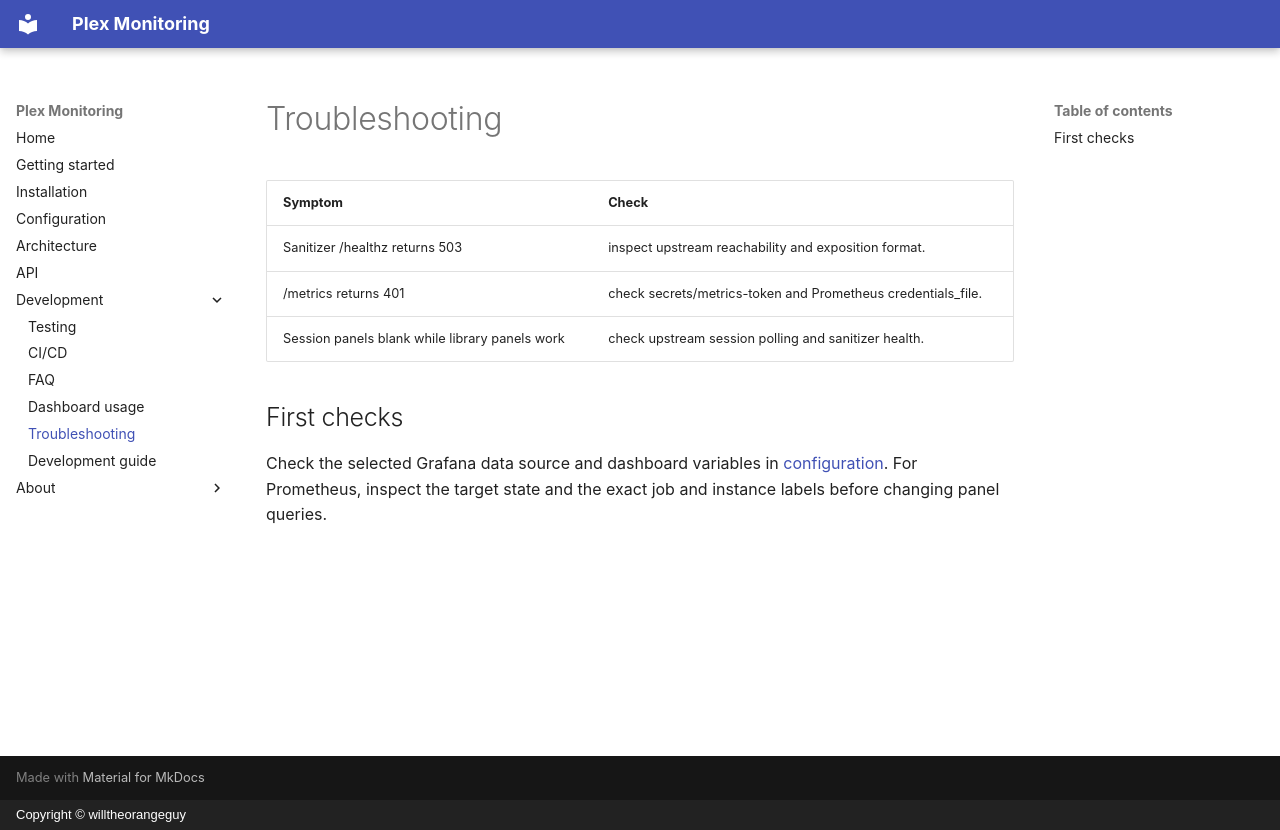

repository: willtheorangeguy/plex-monitoring · page: troubleshooting/index.html · generator: mkdocs · copyright: Copyright © willtheorangeguy

# Troubleshooting

| Symptom | Check |
| --- | --- |
| Sanitizer /healthz returns 503 | inspect upstream reachability and exposition format. |
| /metrics returns 401 | check secrets/metrics-token and Prometheus credentials_file. |
| Session panels blank while library panels work | check upstream session polling and sanitizer health. |

## First checks

Check the selected Grafana data source and dashboard variables in [configuration](configuration.md). For Prometheus, inspect the target state and the exact job and instance labels before changing panel queries.
